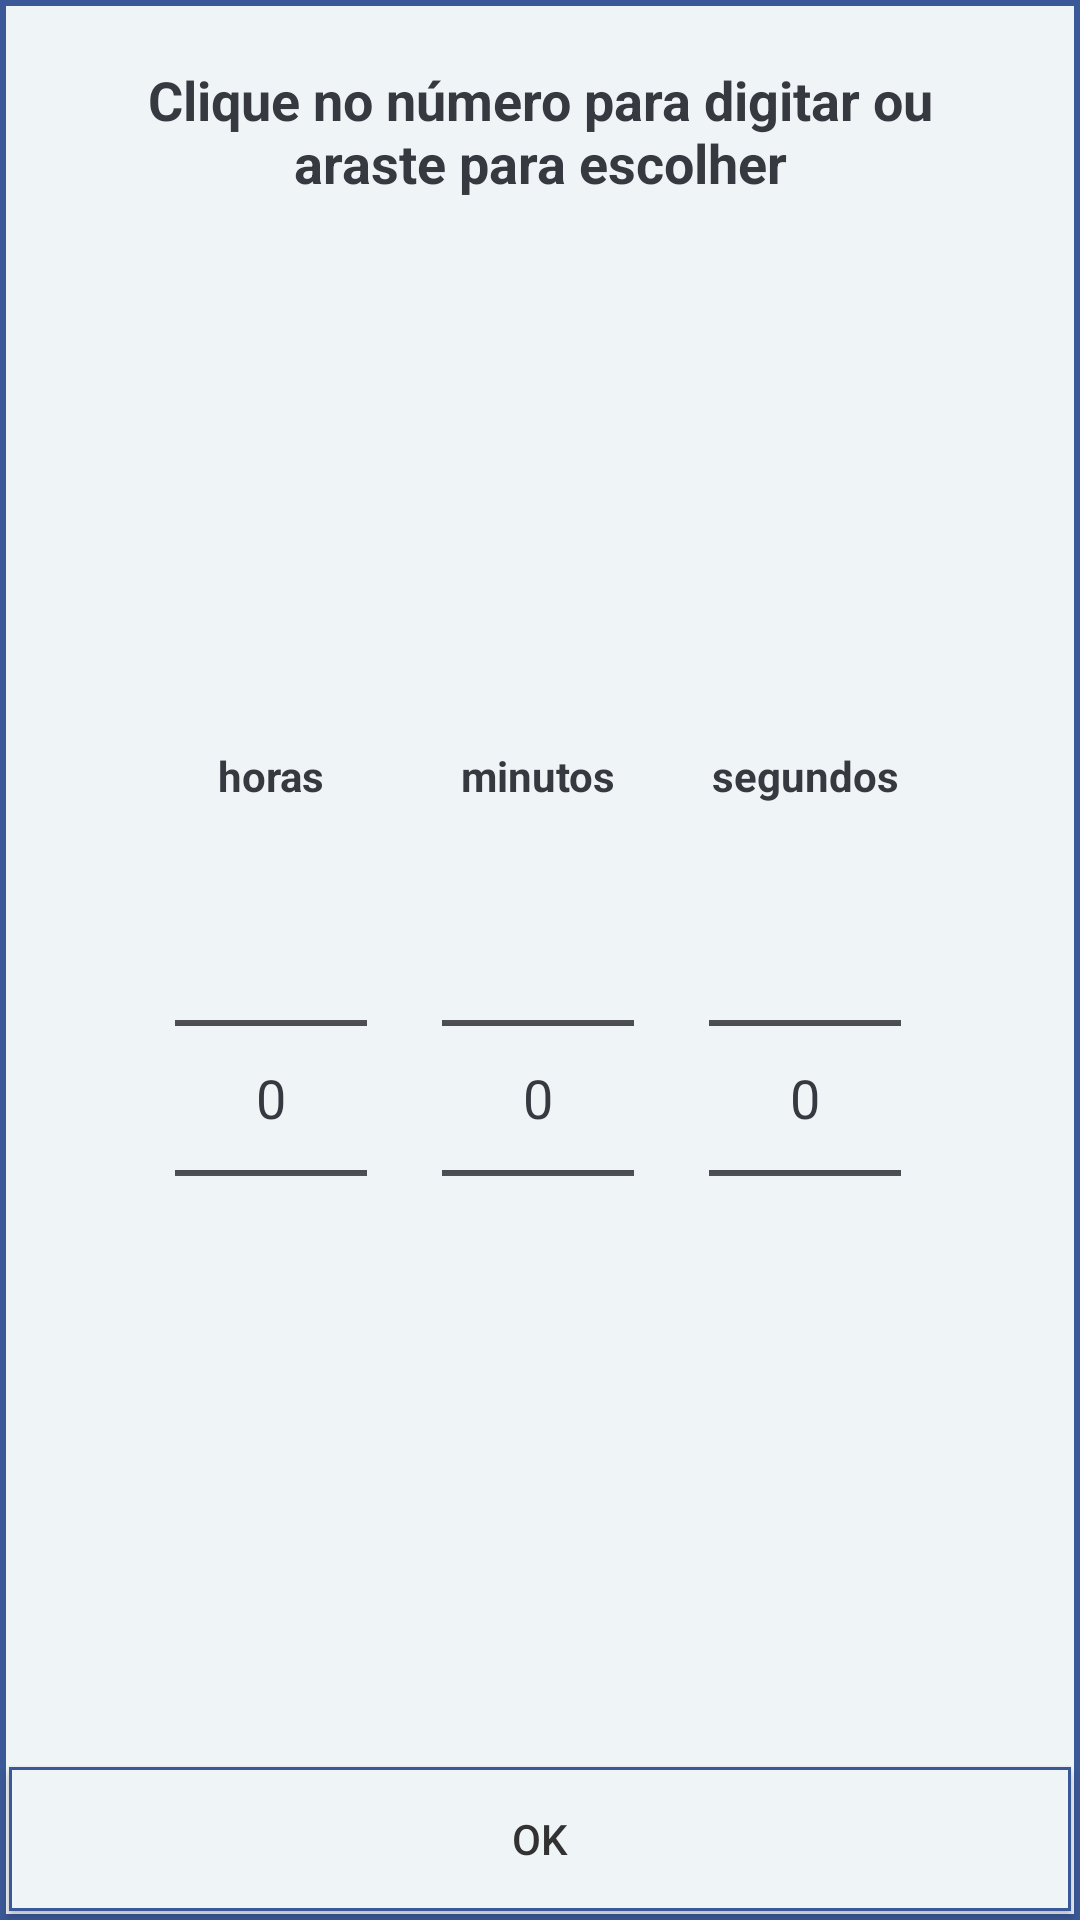

The Android layout XML behind this screen, and the referenced resources:
<!-- AndroidManifest.xml: application theme Theme.FreeChronomemter -->
<!-- res/layout/dialog_timer_custom_timer.xml -->
<?xml version="1.0" encoding="utf-8"?>
<androidx.constraintlayout.widget.ConstraintLayout
    xmlns:android="http://schemas.android.com/apk/res/android"
    xmlns:app="http://schemas.android.com/apk/res-auto"
    android:layout_width="match_parent"
    android:layout_height="400dp"
    android:background="@drawable/shape_chronometer_alert_dialog">

    <TextView
        android:layout_width="300dp"
        android:layout_height="wrap_content"
        android:layout_marginLeft="8dp"
        android:layout_marginTop="21dp"
        android:layout_marginRight="8dp"
        android:gravity="center"
        android:text="Clique no número para digitar ou araste para escolher"
        android:textColor="@color/Gray_mod"
        android:textSize="18sp"
        android:textStyle="bold"
        app:layout_constraintEnd_toEndOf="parent"
        app:layout_constraintStart_toStartOf="parent"
        app:layout_constraintTop_toTopOf="parent" />

    <TextView
        android:layout_width="wrap_content"
        android:layout_height="wrap_content"
        android:layout_marginBottom="8dp"
        android:text="horas"
        android:textColor="@color/Gray_mod"
        android:textStyle="bold"
        app:layout_constraintBottom_toTopOf="@id/timer_number_picker_hour"
        app:layout_constraintEnd_toEndOf="@id/timer_number_picker_hour"
        app:layout_constraintStart_toStartOf="@id/timer_number_picker_hour" />

    <TextView
        android:layout_width="wrap_content"
        android:layout_height="wrap_content"
        android:layout_marginBottom="8dp"
        android:text="minutos"
        android:textColor="@color/Gray_mod"
        android:textStyle="bold"
        app:layout_constraintBottom_toTopOf="@id/timer_number_picker_minute"
        app:layout_constraintEnd_toEndOf="@id/timer_number_picker_minute"
        app:layout_constraintStart_toStartOf="@id/timer_number_picker_minute" />

    <TextView
        android:layout_width="wrap_content"
        android:layout_height="wrap_content"
        android:layout_marginBottom="8dp"
        android:text="segundos"
        android:textColor="@color/Gray_mod"
        android:textStyle="bold"
        app:layout_constraintBottom_toTopOf="@id/timer_number_picker_second"
        app:layout_constraintEnd_toEndOf="@id/timer_number_picker_second"
        app:layout_constraintStart_toStartOf="@id/timer_number_picker_second" />

    <NumberPicker
        android:id="@+id/timer_number_picker_minute"
        android:layout_width="wrap_content"
        android:layout_height="wrap_content"
        android:backgroundTint="@null"
        android:theme="@style/AppTheme.Picker"
        app:layout_constraintBottom_toBottomOf="parent"
        app:layout_constraintEnd_toEndOf="parent"
        app:layout_constraintHorizontal_bias="0.498"
        app:layout_constraintStart_toStartOf="parent"
        app:layout_constraintTop_toTopOf="parent"
        app:layout_constraintVertical_bias="0.6" />

    <NumberPicker
        android:id="@+id/timer_number_picker_hour"
        android:layout_width="wrap_content"
        android:layout_height="wrap_content"
        android:layout_marginRight="25dp"
        android:backgroundTint="@null"
        android:theme="@style/AppTheme.Picker"
        app:layout_constraintBottom_toBottomOf="@id/timer_number_picker_minute"
        app:layout_constraintEnd_toStartOf="@id/timer_number_picker_minute"
        app:layout_constraintTop_toTopOf="@id/timer_number_picker_minute" />

    <NumberPicker
        android:id="@+id/timer_number_picker_second"
        android:layout_width="wrap_content"
        android:layout_height="wrap_content"
        android:layout_marginLeft="25dp"
        android:layout_marginRight="30dp"
        android:backgroundTint="@null"
        android:theme="@style/AppTheme.Picker"
        app:layout_constraintBottom_toBottomOf="@+id/timer_number_picker_minute"
        app:layout_constraintStart_toEndOf="@+id/timer_number_picker_minute"
        app:layout_constraintTop_toTopOf="@+id/timer_number_picker_minute" />

    <androidx.appcompat.widget.AppCompatButton
        android:id="@+id/chronometer_alert_dialog_button_ok"
        android:layout_width="0dp"
        android:layout_height="wrap_content"
        android:layout_marginRight="3dp"
        android:layout_marginLeft="3dp"
        android:layout_marginBottom="3dp"
        android:background="@drawable/shape_chronometer_alert_dialog_button"
        android:backgroundTint="@null"
        android:text="ok"
        android:textColor="@color/black_light"
        app:layout_constraintBottom_toBottomOf="parent"
        app:layout_constraintEnd_toEndOf="parent"
        app:layout_constraintStart_toStartOf="parent" />

</androidx.constraintlayout.widget.ConstraintLayout>
<!-- resources referenced by this layout -->
<resources>
  <color name="Gray_mod">#373940</color>
  <color name="black_light">#323232</color>
  <!-- drawable shape_chronometer_alert_dialog (drawable) -->
  <?xml version="1.0" encoding="utf-8"?>
  <layer-list xmlns:android="http://schemas.android.com/apk/res/android">
      <item>
          <shape android:shape="rectangle">
              <solid android:color="@color/blue_facebook"></solid>
          </shape>
      </item>
      <item
          android:bottom="2dp"
          android:top="2dp"
          android:left="2dp"
          android:right="2dp">
          <shape
              android:shape="rectangle">
              <solid android:color="@color/white_light"/>
          </shape>
      </item>
  
  </layer-list>
  <!-- drawable shape_chronometer_alert_dialog_button (drawable) -->
  <?xml version="1.0" encoding="utf-8"?>
  <layer-list xmlns:android="http://schemas.android.com/apk/res/android">
      <item>
          <shape android:shape="rectangle">
              <solid android:color="@color/blue_facebook"></solid>
          </shape>
      </item>
      <item
          android:bottom="1dp"
          android:top="1dp"
          android:left="1dp"
          android:right="1dp">
          <shape
              android:shape="rectangle">
              <solid android:color="@color/white_light"/>
          </shape>
      </item>
  
  </layer-list>
  <style name="AppTheme.Picker" parent="Theme.AppCompat.Light.NoActionBar">
          <item name="colorAccent">@color/black_light</item>
          <item name="colorControlNormal">@color/Gray_mod</item>
          <item name="android:textColorPrimary">@color/Gray_mod</item>
          <item name="background">@color/white_light</item>
          <item name="android:textSize">18sp</item>
          <item name="android:textColor">@color/Gray_mod</item>
      </style>
  <style name="Theme.FreeChronomemter" parent="Theme.MaterialComponents.DayNight.NoActionBar">
          
          <item name="colorPrimary">@color/purple_500</item>
          <item name="colorPrimaryVariant">@color/purple_700</item>
          <item name="colorOnPrimary">@color/white</item>
          
          <item name="colorSecondary">@color/teal_200</item>
          <item name="colorSecondaryVariant">@color/teal_700</item>
          <item name="colorOnSecondary">@color/black</item>
          
          <item name="android:statusBarColor" tools:targetApi="l">?attr/colorOnSecondary</item>
          
          <item name="android:windowBackground">@color/white</item>
  
          <item name="android:navigationBarColor">@color/Blue_obscure</item>
          <item name="colorPrimaryDark">@color/Blue_obscure</item>
          
  
      </style>
  <color name="blue_facebook">#3b5998</color>
  <color name="white_light">#EFF4F7</color>
  <color name="purple_500">#FF6200EE</color>
  <color name="purple_700">#FF3700B3</color>
  <color name="white">#FFFFFFFF</color>
  <color name="teal_200">#FF03DAC5</color>
  <color name="teal_700">#FF018786</color>
  <color name="black">#FF000000</color>
  <color name="Blue_obscure">#1C1E22</color>
</resources>
